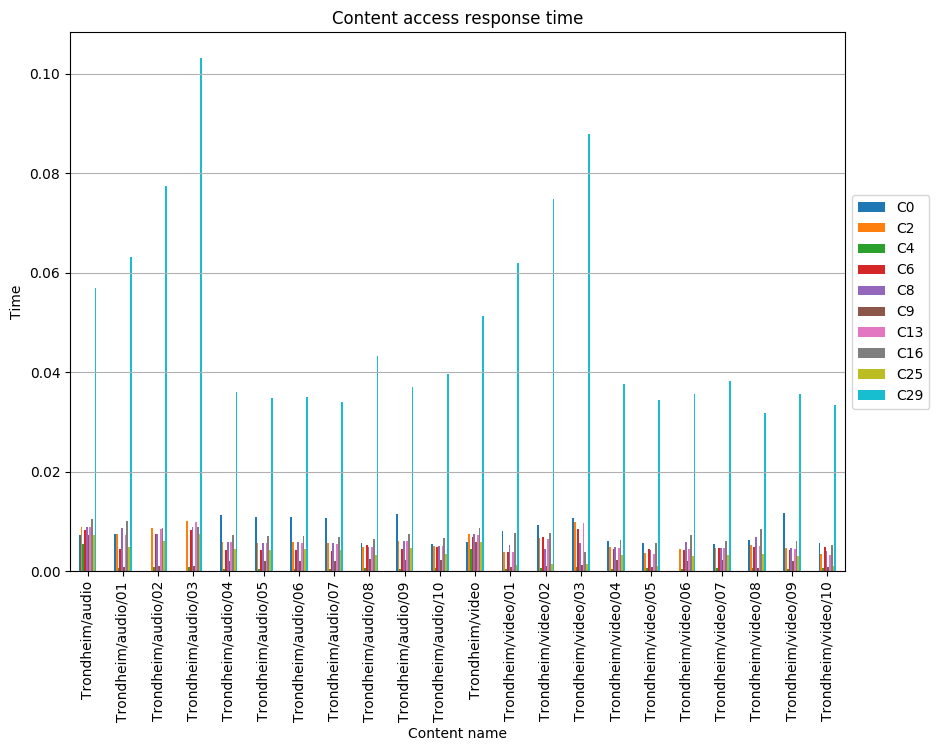

The file beside this chart, header and first rows:
, C0, C2, C4, C6, C8, C9, C13, C16, C25, C29
Trondheim/audio, 0.007246, 0.008979, 0.005513, 0.008349, 0.008979, 0.007246, 0.008821, 0.01055, 0.007246, 0.05696
Trondheim/audio/01, 0.00741, 0.007505, 0.0005677, 0.004402, 0.00864, 0.0008376, 0.007346, 0.01012, 0.004848, 0.06312
Trondheim/audio/02, , 0.008694, 0.0007755, 0.007414, 0.007453, 0.0009959, 0.008569, 0.008709, 0.006071, 0.07749
Trondheim/audio/03, , 0.01005, 0.0009346, 0.008337, 0.008892, 0.001116, 0.009916, 0.008843, 0.007419, 0.1031
Trondheim/audio/04, 0.01125, 0.005958, 0.0005296, 0.004369, 0.005958, 0.002118, 0.005826, 0.007282, 0.004502, 0.03601
Trondheim/audio/05, 0.01085, 0.005746, 0.0005107, 0.004213, 0.005746, 0.002043, 0.005618, 0.007022, 0.004341, 0.03473
Trondheim/audio/06, 0.01093, 0.005789, 0.0005146, 0.004245, 0.005789, 0.002058, 0.00566, 0.007075, 0.004374, 0.03499
Trondheim/audio/07, 0.01064, 0.005634, 0.0005008, 0.004132, 0.005634, 0.002003, 0.005509, 0.006886, 0.004257, 0.03405
Trondheim/audio/08, 0.005688, 0.004954, 0.0006355, 0.005243, 0.004954, 0.002542, 0.004808, 0.006404, 0.003358, 0.04322
Trondheim/audio/09, 0.01158, 0.006131, 0.000545, 0.004496, 0.006131, 0.00218, 0.005995, 0.007493, 0.004632, 0.03706
Trondheim/audio/10, 0.005463, 0.005172, 0.0005818, 0.0048, 0.005172, 0.002327, 0.005015, 0.006739, 0.003448, 0.03956
Trondheim/video, 0.005962, 0.007387, 0.004536, 0.006869, 0.007387, 0.005962, 0.007258, 0.008683, 0.005962, 0.05123
Trondheim/video/01, 0.008052, 0.003937, 0.0004944, 0.00394, 0.0053, 0.0009509, 0.003811, 0.007757, 0.001268, 0.06201
Trondheim/video/02, 0.009372, 0.006677, 0.0006766, 0.006836, 0.004473, 0.001085, 0.006541, 0.007639, 0.001402, 0.0747
Trondheim/video/03, 0.01069, 0.009912, 0.0008035, 0.008432, 0.005682, 0.001217, 0.009753, 0.003824, 0.001534, 0.08783
Trondheim/video/04, 0.006058, 0.004831, 0.000553, 0.004562, 0.004831, 0.002212, 0.004685, 0.006293, 0.003223, 0.0376
Trondheim/video/05, 0.005776, 0.003631, 0.0006218, 0.004464, 0.004279, 0.0007877, 0.003501, 0.005576, 0.00105, 0.0344
Trondheim/video/06, , 0.004528, 0.0005242, 0.004324, 0.0059, 0.002097, 0.00439, 0.007272, 0.003018, 0.03564
Trondheim/video/07, 0.005494, 0.004764, 0.0005622, 0.004638, 0.004764, 0.002249, 0.004624, 0.006172, 0.003216, 0.03823
Trondheim/video/08, 0.006283, 0.005259, 0.0005811, 0.004794, 0.006852, 0.0007272, 0.0051, 0.008446, 0.003506, 0.03175
Trondheim/video/09, 0.01163, 0.004623, 0.0005232, 0.004316, 0.004623, 0.002093, 0.004483, 0.006023, 0.003082, 0.03558
Trondheim/video/10, 0.005772, 0.003373, 0.0005974, 0.004929, 0.003976, 0.0008626, 0.003253, 0.005181, 0.00115, 0.03332
